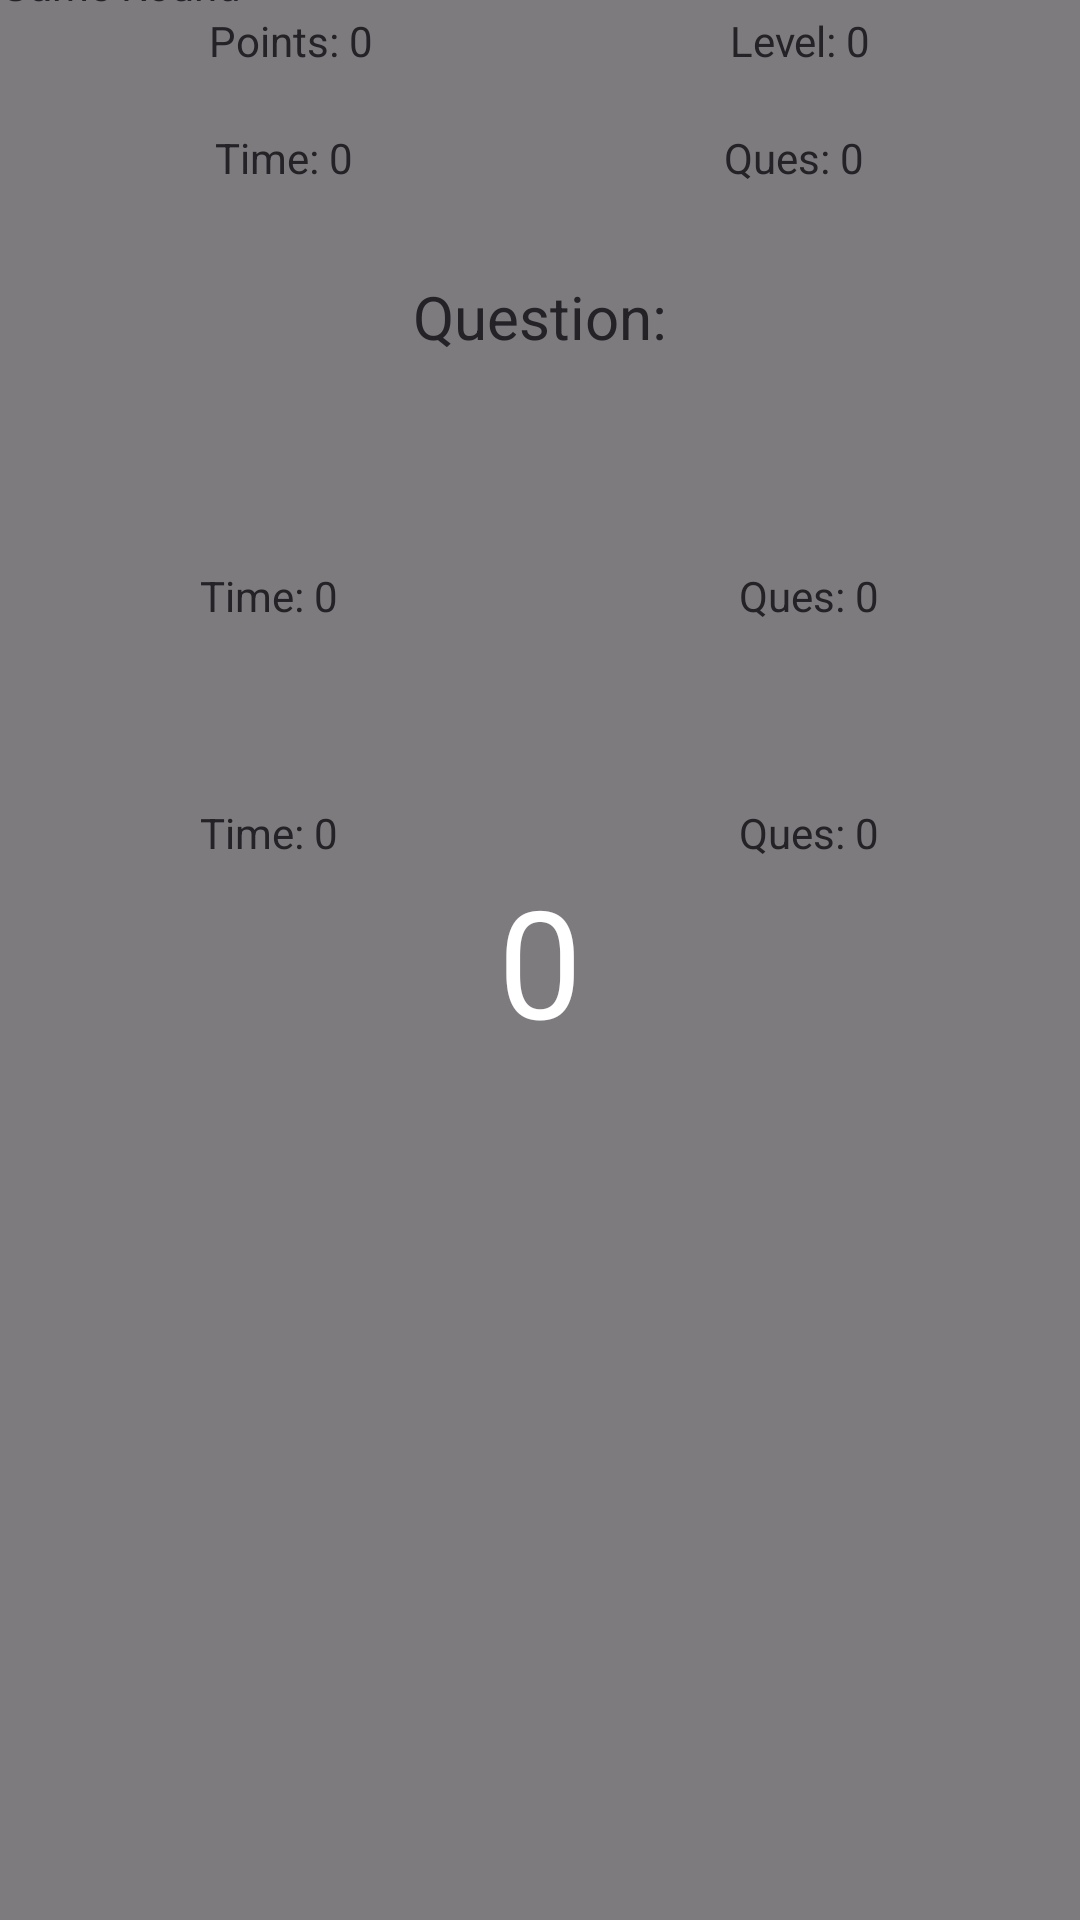

The Android layout XML behind this screen, and the referenced resources:
<!-- AndroidManifest.xml: application theme Theme.NewAppDI -->
<!-- res/layout/activity_game.xml -->
<?xml version="1.0" encoding="utf-8"?>
<layout>
    <androidx.constraintlayout.widget.ConstraintLayout xmlns:android="http://schemas.android.com/apk/res/android"
        xmlns:app="http://schemas.android.com/apk/res-auto"
        xmlns:tools="http://schemas.android.com/tools"
        android:layout_width="match_parent"
        android:layout_height="match_parent"
        android:orientation="vertical"
        tools:context=".quizgame.GameActivity">

        <TextView
            android:id="@+id/tv_title"
            android:layout_width="0dp"
            android:layout_height="wrap_content"
            android:layout_marginBottom="11dp"
            android:text="Game Round"
            app:layout_constraintBottom_toTopOf="@+id/tv_count_down"
            app:layout_constraintEnd_toEndOf="parent"
            app:layout_constraintStart_toStartOf="parent"
            app:layout_constraintTop_toTopOf="parent" />

        <androidx.appcompat.widget.LinearLayoutCompat
            android:id="@+id/tv_lay"

            android:layout_width="0dp"
            android:layout_height="wrap_content"
            android:orientation="vertical"
            app:layout_constraintEnd_toEndOf="parent"
            app:layout_constraintStart_toStartOf="parent"
            app:layout_constraintTop_toBottomOf="@+id/tv_title">

            <LinearLayout
                android:layout_width="match_parent"
                android:layout_height="wrap_content">

                <TextView
                    android:id="@+id/tv_points"
                    android:layout_width="wrap_content"
                    android:layout_height="wrap_content"
                    android:layout_marginLeft="20dp"
                    android:layout_weight="1"
                    android:gravity="center"
                    android:text="Points: 0" />

                <TextView
                    android:id="@+id/tv_level"
                    android:layout_width="wrap_content"
                    android:layout_height="wrap_content"
                    android:layout_marginHorizontal="20dp"
                    android:layout_weight="1"
                    android:gravity="center"
                    android:text="Level: 0" />

            </LinearLayout>

            <LinearLayout
                android:layout_width="match_parent"
                android:layout_height="wrap_content"
                android:layout_marginTop="20dp">

                <TextView
                    android:id="@+id/tv_time"
                    android:layout_width="wrap_content"
                    android:layout_height="wrap_content"
                    android:layout_marginLeft="20dp"
                    android:layout_weight="1"
                    android:gravity="center"
                    android:text="Time: 0" />

                <TextView
                    android:id="@+id/tv_ques_ans"
                    android:layout_width="wrap_content"
                    android:layout_height="wrap_content"
                    android:layout_marginHorizontal="20dp"
                    android:layout_weight="1"
                    android:gravity="center"
                    android:text="Ques: 0" />

            </LinearLayout>


            <TextView
                android:id="@+id/tv_question"
                android:layout_width="match_parent"
                android:layout_height="wrap_content"
                android:layout_margin="30dp"
                android:layout_weight="1"
                android:gravity="center"
                android:text="Question:"
                android:textSize="20sp" />

            <LinearLayout
                android:layout_width="match_parent"
                android:layout_height="wrap_content"
                android:layout_marginTop="20dp">

                <TextView
                    android:id="@+id/tv_op_3"
                    android:layout_width="wrap_content"
                    android:layout_height="wrap_content"
                    android:padding="20dp"
                    android:layout_weight="1"
                    android:gravity="center"
                    android:text="Time: 0" />

                <TextView
                    android:id="@+id/tv_op_4"
                    android:layout_width="wrap_content"
                    android:layout_height="wrap_content"
                    android:padding="20dp"
                    android:layout_weight="1"
                    android:gravity="center"
                    android:text="Ques: 0" />

            </LinearLayout>

            <LinearLayout
                android:layout_width="match_parent"
                android:layout_height="wrap_content"
                android:layout_marginTop="20dp">

                <TextView
                    android:id="@+id/tv_op_1"
                    android:layout_width="wrap_content"
                    android:layout_height="wrap_content"
                    android:padding="20dp"
                    android:layout_weight="1"
                    android:gravity="center"
                    android:text="Time: 0" />

                <TextView
                    android:id="@+id/tv_op_2"
                    android:layout_width="wrap_content"
                    android:layout_height="wrap_content"
                    android:padding="20dp"
                    android:layout_weight="1"
                    android:gravity="center"
                    android:text="Ques: 0" />

            </LinearLayout>


        </androidx.appcompat.widget.LinearLayoutCompat>

        <TextView
            android:id="@+id/tv_count_down"
            android:layout_width="0dp"
            android:layout_height="0dp"
            android:layout_weight="1"
            android:background="#80000000"
            android:gravity="center"
            android:text="0"
            android:textColor="@color/white"
            android:textSize="50sp"
            app:layout_constraintBottom_toBottomOf="parent"
            app:layout_constraintEnd_toEndOf="parent"
            app:layout_constraintStart_toStartOf="parent"
            app:layout_constraintTop_toTopOf="parent" />
    </androidx.constraintlayout.widget.ConstraintLayout>
</layout>
<!-- resources referenced by this layout -->
<resources>
  <color name="white">#FFFFFFFF</color>
  <style name="Theme.NewAppDI" parent="Base.Theme.NewAppDI" />
  <style name="Base.Theme.NewAppDI" parent="Theme.Material3.DayNight.NoActionBar">
          
          
      </style>
</resources>
